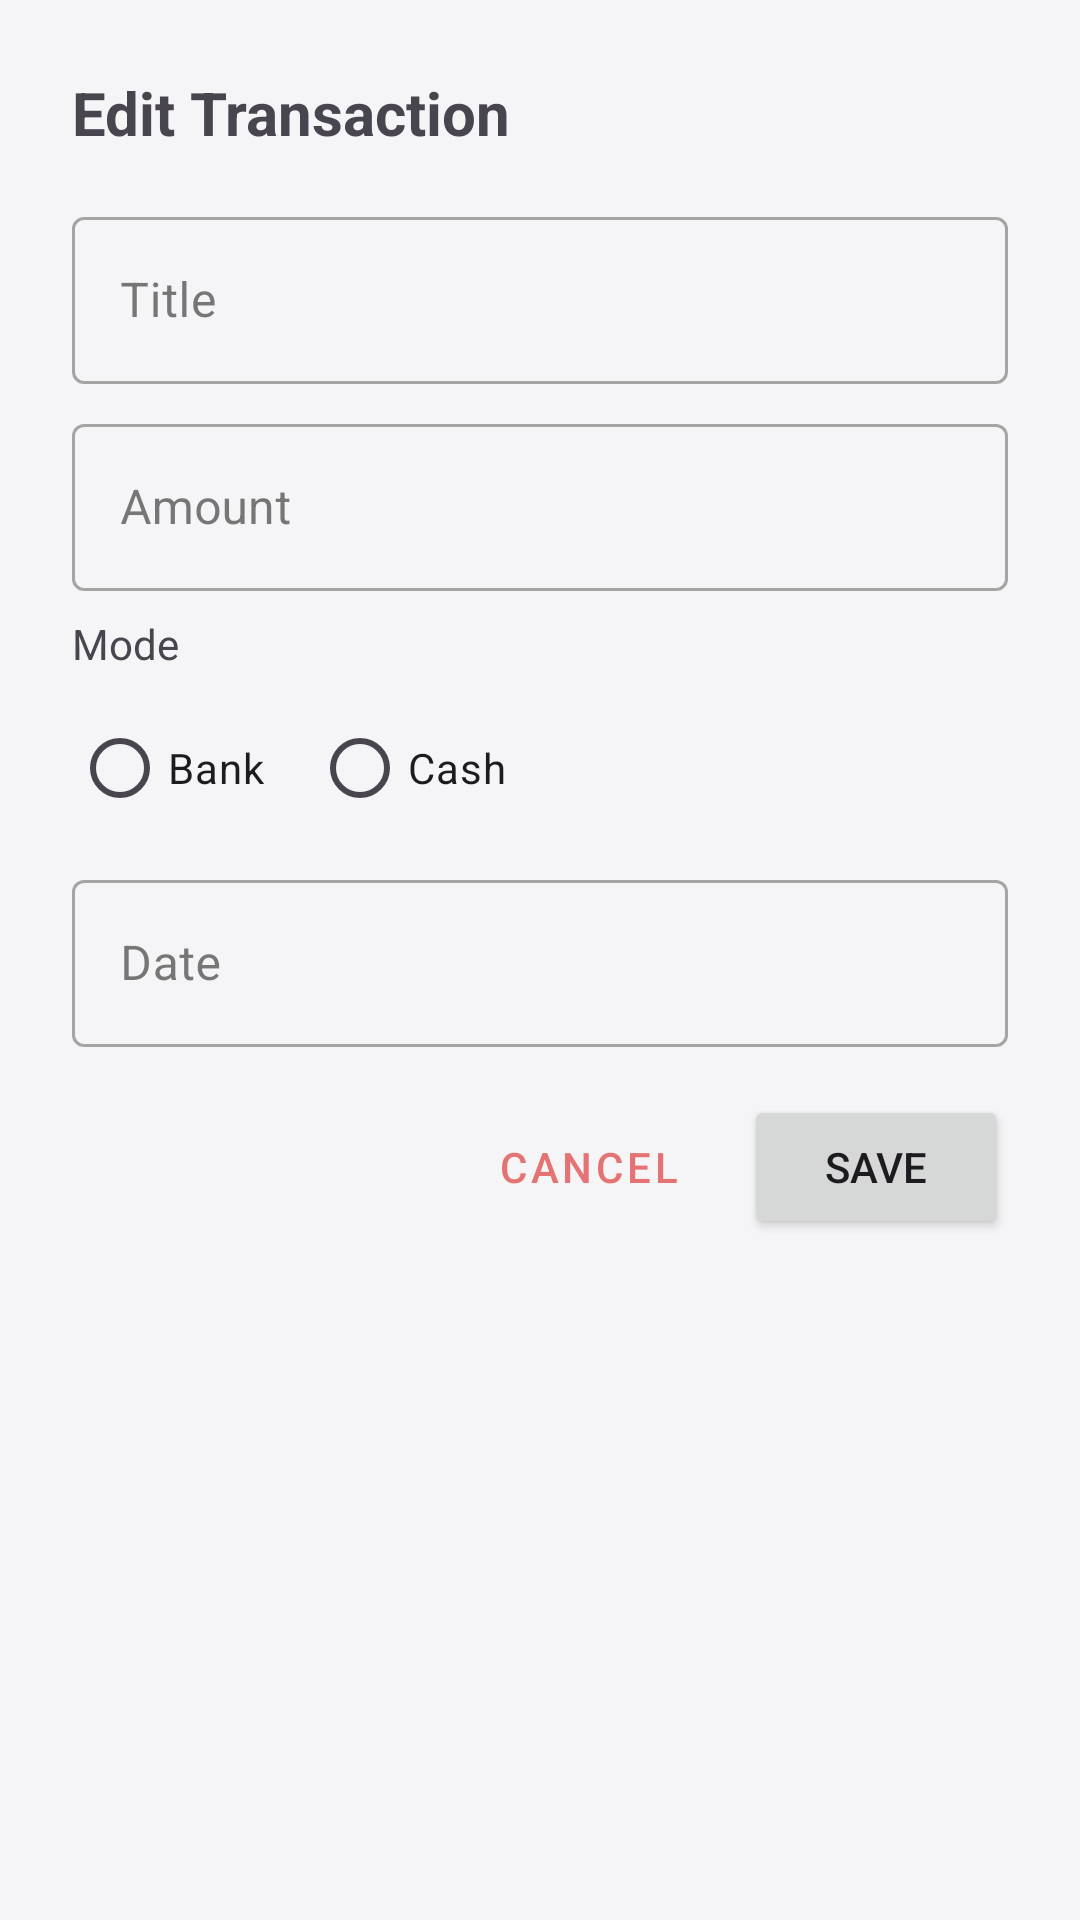

Here is an Android app screen rendered from its layout file. Give the layout XML and the strings, colors and styles it references.
<!-- AndroidManifest.xml: application theme Theme.ExpenseManagementApp -->
<!-- res/layout/dialog_edit_transaction.xml -->
<?xml version="1.0" encoding="utf-8"?>
<LinearLayout xmlns:android="http://schemas.android.com/apk/res/android"
    android:layout_width="match_parent"
    android:layout_height="wrap_content"
    android:orientation="vertical"
    android:padding="24dp">

    <TextView
        android:layout_width="match_parent"
        android:layout_height="wrap_content"
        android:text="Edit Transaction"
        android:textSize="20sp"
        android:textStyle="bold"
        android:layout_marginBottom="16dp"/>

    <com.google.android.material.textfield.TextInputLayout
        android:layout_width="match_parent"
        android:layout_height="wrap_content"
        android:hint="@string/title"
        android:layout_marginBottom="8dp"
        style="@style/Widget.MaterialComponents.TextInputLayout.OutlinedBox">

        <com.google.android.material.textfield.TextInputEditText
            android:id="@+id/etEditTitle"
            android:layout_width="match_parent"
            android:layout_height="wrap_content" />
    </com.google.android.material.textfield.TextInputLayout>

    <com.google.android.material.textfield.TextInputLayout
        android:layout_width="match_parent"
        android:layout_height="wrap_content"
        android:hint="@string/amount"
        android:layout_marginBottom="8dp"
        style="@style/Widget.MaterialComponents.TextInputLayout.OutlinedBox">

        <com.google.android.material.textfield.TextInputEditText
            android:id="@+id/etEditAmount"
            android:layout_width="match_parent"
            android:layout_height="wrap_content"
            android:inputType="numberDecimal" />
    </com.google.android.material.textfield.TextInputLayout>

    <TextView
        android:layout_width="wrap_content"
        android:layout_height="wrap_content"
        android:text="Mode"
        android:layout_marginBottom="8dp"/>

    <RadioGroup
        android:id="@+id/rgEditMode"
        android:layout_width="match_parent"
        android:layout_height="wrap_content"
        android:orientation="horizontal"
        android:layout_marginBottom="8dp">

        <RadioButton
            android:id="@+id/rbEditBank"
            android:layout_width="wrap_content"
            android:layout_height="wrap_content"
            android:text="@string/bank"
            android:layout_marginEnd="16dp"/>

        <RadioButton
            android:id="@+id/rbEditCash"
            android:layout_width="wrap_content"
            android:layout_height="wrap_content"
            android:text="@string/cash"/>
    </RadioGroup>
    
    <com.google.android.material.textfield.TextInputLayout
        android:layout_width="match_parent"
        android:layout_height="wrap_content"
        android:hint="@string/date"
        android:layout_marginBottom="16dp"
        style="@style/Widget.MaterialComponents.TextInputLayout.OutlinedBox">
        
        <com.google.android.material.textfield.TextInputEditText
            android:id="@+id/etEditDate"
            android:layout_width="match_parent"
            android:layout_height="wrap_content"
            android:focusable="false"
            android:clickable="true"/>
    </com.google.android.material.textfield.TextInputLayout>

    <LinearLayout
        android:layout_width="match_parent"
        android:layout_height="wrap_content"
        android:orientation="horizontal"
        android:gravity="end">

        <Button
            android:id="@+id/btnCancelEdit"
            style="@style/Widget.MaterialComponents.Button.TextButton"
            android:layout_width="wrap_content"
            android:layout_height="wrap_content"
            android:text="Cancel"
            android:textColor="@color/expense_red"
            android:layout_marginEnd="8dp"/>

        <Button
            android:id="@+id/btnSaveEdit"
            android:layout_width="wrap_content"
            android:layout_height="wrap_content"
            android:text="Save"/>
    </LinearLayout>

</LinearLayout>
<!-- resources referenced by this layout -->
<resources>
  <color name="expense_red">#E57373</color>
  <string name="amount">Amount</string>
  <string name="bank">Bank</string>
  <string name="cash">Cash</string>
  <string name="date">Date</string>
  <string name="title">Title</string>
  <style name="Theme.ExpenseManagementApp" parent="Base.Theme.ExpenseManagementApp" />
  <style name="Base.Theme.ExpenseManagementApp" parent="Theme.Material3.DayNight.NoActionBar">
          
          <item name="colorPrimary">@color/midnight_blue_primary</item>
          <item name="colorOnPrimary">@color/white</item>
          <item name="colorSecondary">@color/muted_violet</item>
          <item name="colorOnSecondary">@color/white</item>
          <item name="colorTertiary">@color/soft_gold</item>
          
          
          <item name="android:colorBackground">@color/light_background</item>
          <item name="colorOnBackground">@color/light_text_primary</item>
          <item name="colorSurface">@color/light_surface</item>
          <item name="colorOnSurface">@color/light_text_primary</item>
          <item name="colorError">@color/expense_red</item>
          <item name="colorOnError">@color/white</item>
          
          
      </style>
  <color name="midnight_blue_primary">#283593</color>
  <color name="white">#FFFFFFFF</color>
  <color name="muted_violet">#9575CD</color>
  <color name="soft_gold">#FFD54F</color>
  <color name="light_background">#F5F5F7</color>
  <color name="light_text_primary">#212121</color>
  <color name="light_surface">#FFFFFF</color>
</resources>
